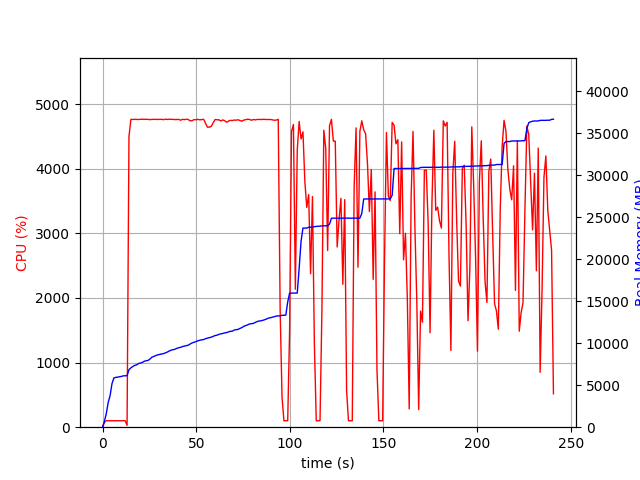

The table this chart was drawn from, first rows:
elapsed_time, nproc, cpu, mem_real, mem_virtual
3.62396240234375e-05, 1, 0.0, 6.938, 3186
1.006, 1, 74.5, 708.4, 1795
2.013, 1, 100.3, 1634, 2747
3.021, 1, 99.3, 2952, 4099
4.028, 1, 100.3, 3752, 5933
5.036, 1, 100.2, 5178, 7725
6.043, 1, 100.2, 5860, 7853
7.05, 1, 100.3, 5936, 7853
8.058, 1, 99.3, 5960, 7853
9.065, 1, 100.2, 6004, 8013
10.07, 1, 99.3, 6050, 8013
11.08, 1, 102.2, 6114, 8013
12.09, 1, 100.3, 6122, 8025
13.09, 1, 28.8, 6133, 8025
14.11, 1, 4496, 6859, 12078
15.13, 1, 4762, 7068, 12280
16.15, 1, 4763, 7229, 12451
17.17, 1, 4763, 7363, 12588
18.19, 1, 4763, 7424, 12672
19.21, 1, 4760, 7582, 12868
20.23, 1, 4764, 7638, 12944
21.25, 1, 4765, 7721, 13018
22.28, 1, 4763, 7850, 13108
23.3, 1, 4764, 7920, 13198
24.32, 1, 4763, 7952, 13225
25.34, 1, 4758, 8122, 13433
26.36, 1, 4762, 8337, 13634
27.39, 1, 4763, 8436, 13776
28.41, 1, 4763, 8527, 13887
29.43, 1, 4761, 8616, 13994
30.45, 1, 4762, 8662, 14060
31.48, 1, 4764, 8724, 14099
32.5, 1, 4758, 8757, 14144
33.52, 1, 4765, 8847, 14276
34.54, 1, 4762, 8942, 14383
35.56, 1, 4765, 9069, 14445
36.58, 1, 4763, 9173, 14569
37.61, 1, 4763, 9233, 14625
38.63, 1, 4759, 9283, 14641
39.65, 1, 4761, 9393, 14779
40.68, 1, 4762, 9464, 14883
41.7, 1, 4750, 9515, 14943
42.72, 1, 4763, 9605, 15053
43.74, 1, 4759, 9657, 15129
44.76, 1, 4765, 9717, 15189
45.78, 1, 4761, 9770, 15251
46.8, 1, 4740, 9912, 15395
47.83, 1, 4743, 10038, 15480
48.85, 1, 4758, 10110, 15572
49.87, 1, 4756, 10194, 15668
50.9, 1, 4763, 10294, 15838
51.92, 1, 4755, 10348, 15904
52.95, 1, 4759, 10410, 15964
53.97, 1, 4764, 10438, 16004
54.99, 1, 4701, 10540, 16096
56.01, 1, 4642, 10610, 16144
57.04, 1, 4643, 10662, 16236
58.06, 1, 4654, 10724, 16292
59.08, 1, 4710, 10816, 16416
60.1, 1, 4761, 10918, 16514
... 178 more rows
